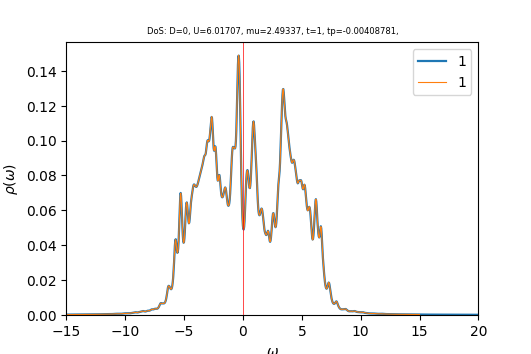

The data file committed next to this chart (first rows):
w	up_1	down_1	cumul_up_1	cumul_down_1	
-15	0.0002401	0.0002822	0	0
-14.96	0.0002415	0.0002838	8.46057e-06	9.94309e-06
-14.93	0.0002429	0.0002854	1.697e-05	1.99432e-05
-14.89	0.0002443	0.0002871	2.55289e-05	3.00023e-05
-14.86	0.0002457	0.0002889	3.41372e-05	4.01229e-05
-14.82	0.0002471	0.0002907	4.27944e-05	5.03075e-05
-14.79	0.0002485	0.0002926	5.14995e-05	6.05587e-05
-14.75	0.0002498	0.0002946	6.02519e-05	7.08785e-05
-14.72	0.0002512	0.0002965	6.90518e-05	8.12668e-05
-14.68	0.0002525	0.0002985	7.78996e-05	9.17231e-05
-14.65	0.0002539	0.0003004	8.67963e-05	0.0001022
-14.61	0.0002554	0.0003024	9.57428e-05	0.0001128
-14.58	0.0002568	0.0003046	0.0001047	0.0001235
-14.54	0.0002583	0.0003069	0.0001138	0.0001343
-14.51	0.0002598	0.0003091	0.0001229	0.0001451
-14.47	0.0002613	0.0003112	0.000132	0.000156
-14.44	0.0002629	0.000313	0.0001413	0.000167
-14.4	0.0002645	0.0003147	0.0001505	0.000178
-14.37	0.0002661	0.0003164	0.0001598	0.0001891
-14.33	0.0002678	0.0003182	0.0001692	0.0002002
-14.3	0.0002695	0.0003202	0.0001787	0.0002114
-14.26	0.0002712	0.0003223	0.0001882	0.0002227
-14.23	0.0002729	0.0003246	0.0001977	0.0002341
-14.19	0.0002747	0.0003271	0.0002074	0.0002456
-14.16	0.0002766	0.0003297	0.000217	0.0002571
-14.12	0.0002785	0.0003324	0.0002268	0.0002688
-14.09	0.0002805	0.0003351	0.0002366	0.0002805
-14.05	0.0002825	0.0003377	0.0002465	0.0002923
-14.02	0.0002844	0.0003401	0.0002565	0.0003042
-13.98	0.0002862	0.0003423	0.0002665	0.0003162
-13.95	0.0002879	0.0003443	0.0002766	0.0003283
-13.91	0.0002893	0.0003464	0.0002867	0.0003404
-13.88	0.0002908	0.0003486	0.0002969	0.0003527
-13.84	0.0002923	0.0003509	0.0003072	0.0003649
-13.81	0.0002939	0.0003534	0.0003175	0.0003773
-13.77	0.0002956	0.0003562	0.0003278	0.0003898
-13.74	0.0002975	0.0003592	0.0003383	0.0004024
-13.7	0.0002994	0.0003625	0.0003487	0.0004151
-13.67	0.0003014	0.000366	0.0003593	0.0004279
-13.63	0.0003035	0.0003696	0.0003699	0.0004409
-13.6	0.0003057	0.0003732	0.0003806	0.0004539
-13.56	0.0003079	0.0003763	0.0003914	0.0004671
-13.53	0.0003103	0.0003792	0.0004023	0.0004804
-13.49	0.0003126	0.0003819	0.0004133	0.0004938
-13.46	0.0003149	0.0003845	0.0004243	0.0005073
-13.42	0.0003171	0.000387	0.0004354	0.0005208
-13.39	0.0003193	0.0003894	0.0004466	0.0005345
-13.35	0.0003215	0.0003918	0.0004578	0.0005482
-13.32	0.0003235	0.0003943	0.0004692	0.000562
-13.28	0.0003254	0.0003971	0.0004806	0.0005759
-13.25	0.0003273	0.0004003	0.000492	0.0005899
-13.21	0.0003291	0.0004039	0.0005036	0.0006041
-13.18	0.0003312	0.0004079	0.0005152	0.0006184
-13.14	0.0003333	0.0004124	0.0005269	0.0006328
-13.11	0.0003357	0.0004171	0.0005386	0.0006474
-13.07	0.0003382	0.0004218	0.0005505	0.0006622
-13.04	0.0003409	0.0004261	0.0005624	0.0006771
-13	0.0003438	0.0004298	0.0005745	0.0006922
-12.97	0.0003468	0.0004333	0.0005866	0.0007074
-12.93	0.0003499	0.0004369	0.0005989	0.0007227
... 940 more rows
